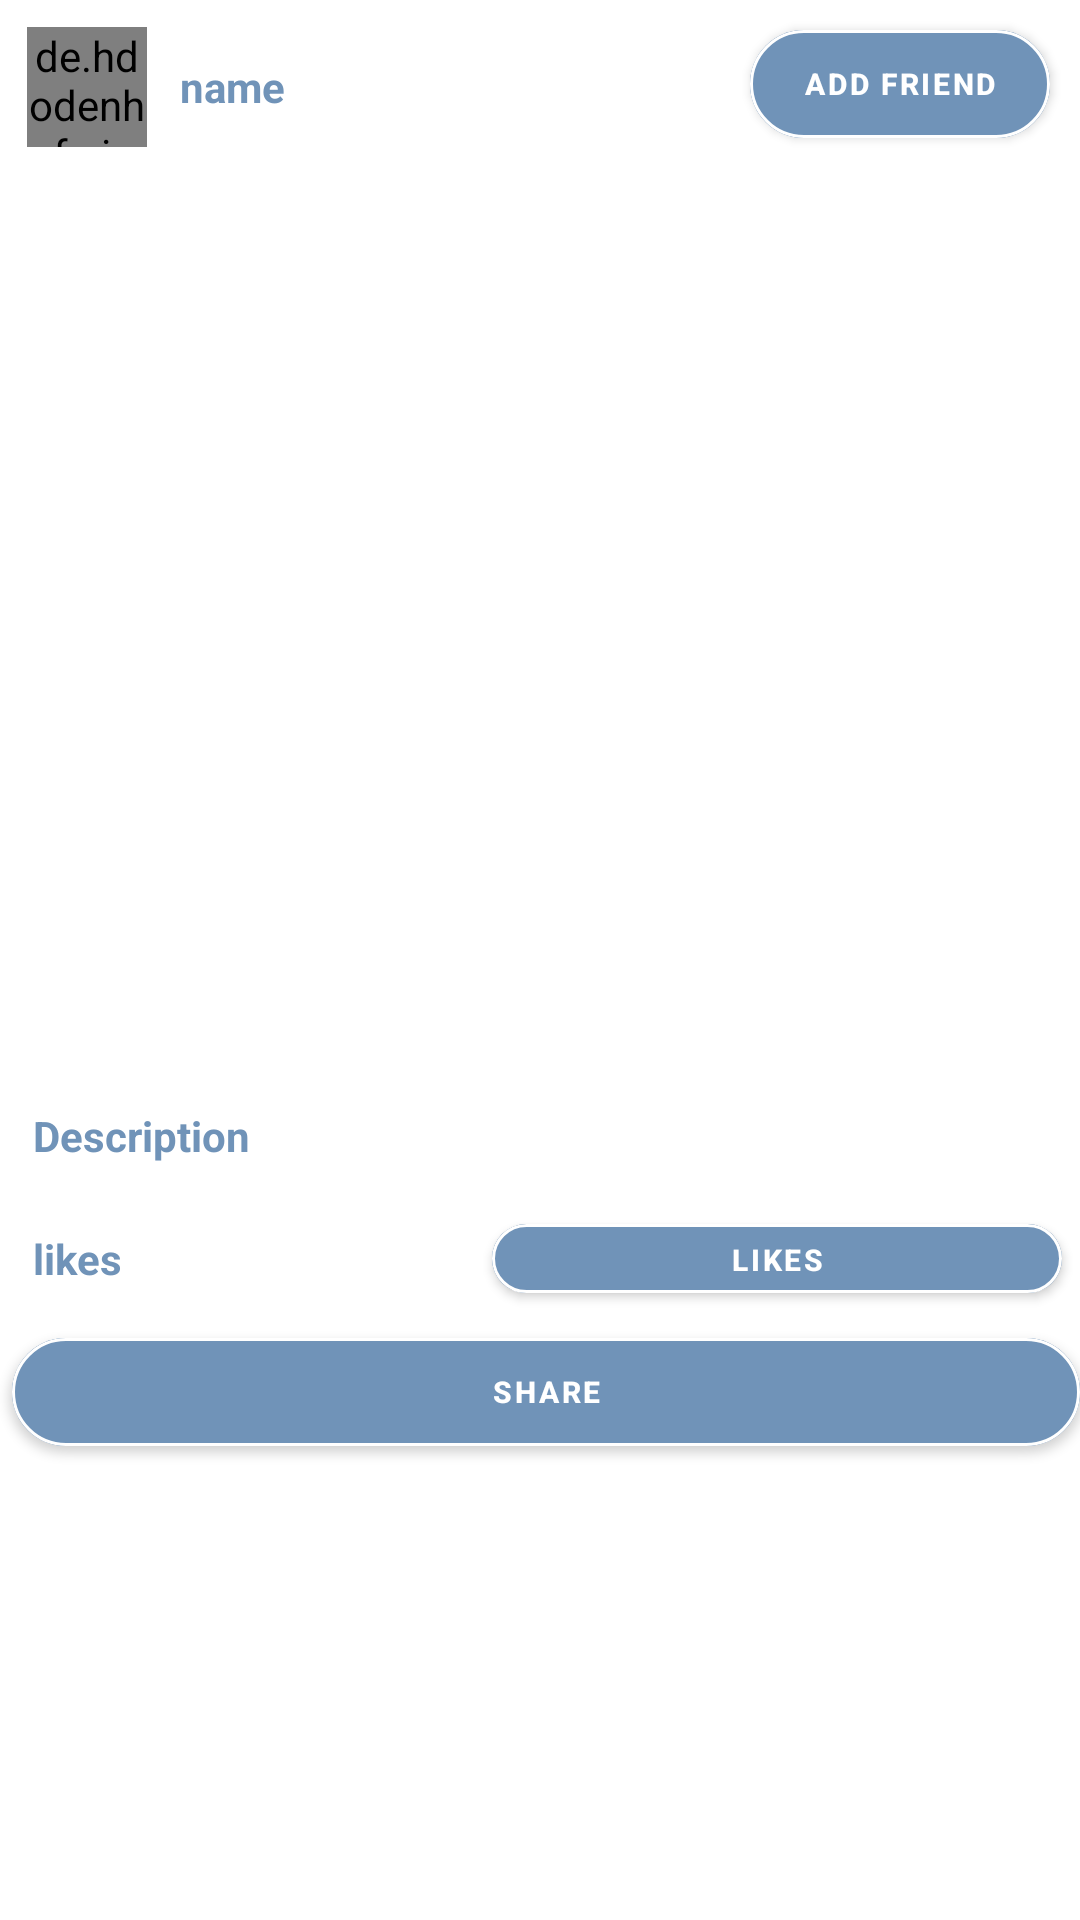

This screen was rendered from an Android layout file. Write that file and the resources it references.
<!-- AndroidManifest.xml: application theme Theme.Social_media2 -->
<!-- res/layout/insta_feed_rv_item.xml -->
<?xml version="1.0" encoding="utf-8"?>
<RelativeLayout xmlns:android="http://schemas.android.com/apk/res/android"
    android:layout_width="match_parent"
    android:layout_height="wrap_content"
    xmlns:app="http://schemas.android.com/apk/res-auto"
    >
    <LinearLayout
        android:id="@+id/idLLTopBar"
        android:layout_width="match_parent"
        android:layout_height="wrap_content"
        android:orientation="horizontal"
        android:padding="4dp">
        
        <de.hdodenhof.circleimageview.CircleImageView
            android:id="@+id/idCVAuthor"
            android:layout_width="40dp"
            android:layout_height="40dp"
            android:layout_margin="5dp" />
        
        <TextView
            android:id="@+id/idTVAuthorName"
            android:layout_width="190dp"
            android:layout_height="wrap_content"
            android:layout_gravity="center"
            android:layout_margin="3dp"
            android:padding="3dp"
            android:text="name"
            android:textColor="@color/blue"
            android:textStyle="bold" />
        <com.google.android.material.button.MaterialButton
            android:id="@+id/addfriend"
            android:layout_width="100dp"
            android:layout_height="wrap_content"
            android:layout_marginEnd="5dp"
            android:text="Add Friend"
            android:backgroundTint="@color/blue"
            app:strokeColor="@color/white"
            app:strokeWidth="1dp"
            app:cornerRadius="20dp"
            android:textColor="@color/white"
            android:textStyle="bold"
            android:textSize="10dp" />
    </LinearLayout>
    
    <ImageView
        android:id="@+id/idIVPost"
        android:layout_width="match_parent"
        android:layout_height="300dp"
        android:layout_below="@id/idLLTopBar"
        android:adjustViewBounds="true"
        android:scaleType="centerCrop" />
    <TextView
        android:id="@+id/idTVdesc"
        android:layout_width="match_parent"
        android:layout_height="wrap_content"
        android:layout_below="@id/idIVPost"
        android:layout_marginStart="6dp"
        android:layout_marginTop="6dp"
        android:layout_marginEnd="6dp"
        android:layout_marginBottom="6dp"
        android:padding="5dp"
        android:text="Description"
        android:textColor="@color/blue"
        android:textStyle="bold" />
    
    <TextView
        android:id="@+id/idTVLikes"
        android:layout_width="190dp"
        android:layout_height="wrap_content"
        android:layout_below="@id/idTVdesc"
        android:layout_marginStart="6dp"
        android:layout_marginTop="6dp"
        android:layout_marginEnd="6dp"
        android:layout_marginBottom="6dp"
        android:padding="5dp"
        android:text="likes"
        android:textColor="@color/blue"
        android:textStyle="bold" />
    
    <com.google.android.material.button.MaterialButton
        android:id="@+id/idTVLikesbtn"
        android:layout_width="190dp"
        android:layout_height="35dp"
        android:layout_below="@id/idTVdesc"
        android:layout_alignParentEnd="true"
        android:layout_marginLeft="66dp"
        android:layout_marginTop="3dp"
        android:layout_marginEnd="6dp"
        android:layout_marginBottom="6dp"
        android:backgroundTint="@color/blue"
        android:padding="5dp"
        android:text="likes"
        android:textColor="@color/white"
        android:textSize="10dp"
        android:textStyle="bold"
        app:cornerRadius="20dp"
        app:strokeColor="@color/white"
        app:strokeWidth="1dp" />
    <com.google.android.material.button.MaterialButton
        android:id="@+id/sharebutton"
        android:layout_width="367dp"
        android:layout_height="wrap_content"
        android:layout_below="@+id/idTVLikes"
        android:layout_marginLeft="4dp"
        android:backgroundTint="@color/blue"
        android:gravity="center"
        android:text="Share"
        android:textColor="@color/white"
        android:textSize="10dp"
        android:textStyle="bold"
        app:cornerRadius="20dp"
        app:strokeColor="@color/white"
        app:strokeWidth="1dp" />
    <TextView
        android:id="@+id/idTVPostuserid"
        android:layout_width="190dp"
        android:layout_height="wrap_content"
        android:layout_below="@id/sharebutton"
        android:layout_marginStart="6dp"
        android:layout_marginTop="6dp"
        android:layout_marginBottom="6dp"
        android:padding="5dp"
        android:textColor="@color/black"
        android:textSize="11sp"
        android:visibility="invisible" />
    <TextView
        android:id="@+id/idTVPosttimekey"
        android:layout_width="190dp"
        android:layout_height="wrap_content"
        android:layout_below="@id/sharebutton"
        android:layout_alignParentStart="true"
        android:layout_alignParentEnd="true"
        android:layout_marginStart="210dp"
        android:layout_marginTop="5dp"
        android:layout_marginEnd="11dp"
        android:layout_marginBottom="6dp"
        android:padding="5dp"
        android:textColor="@color/black"
        android:textSize="11sp"
        android:visibility="invisible" />
</RelativeLayout>
<!-- resources referenced by this layout -->
<resources>
  <color name="black">#FF000000</color>
  <color name="blue">#7093B8</color>
  <color name="white">#FFFFFFFF</color>
  <style name="Theme.Social_media2" parent="Theme.MaterialComponents.DayNight.NoActionBar">
          
          <item name="colorPrimary">@color/purple_500</item>
          <item name="colorPrimaryVariant">@color/purple_700</item>
          <item name="colorOnPrimary">@color/white</item>
          
          <item name="colorSecondary">@color/teal_200</item>
  
          <item name="colorSecondaryVariant">@color/teal_700</item>
          <item name="colorOnSecondary">@color/black</item>
          
          <item name="android:statusBarColor" tools:targetApi="l">?attr/colorPrimaryVariant</item>
          
      </style>
  <color name="purple_500">#FF6200EE</color>
  <color name="purple_700">#FF3700B3</color>
  <color name="teal_200">#FF03DAC5</color>
  <color name="teal_700">#FF018786</color>
</resources>
